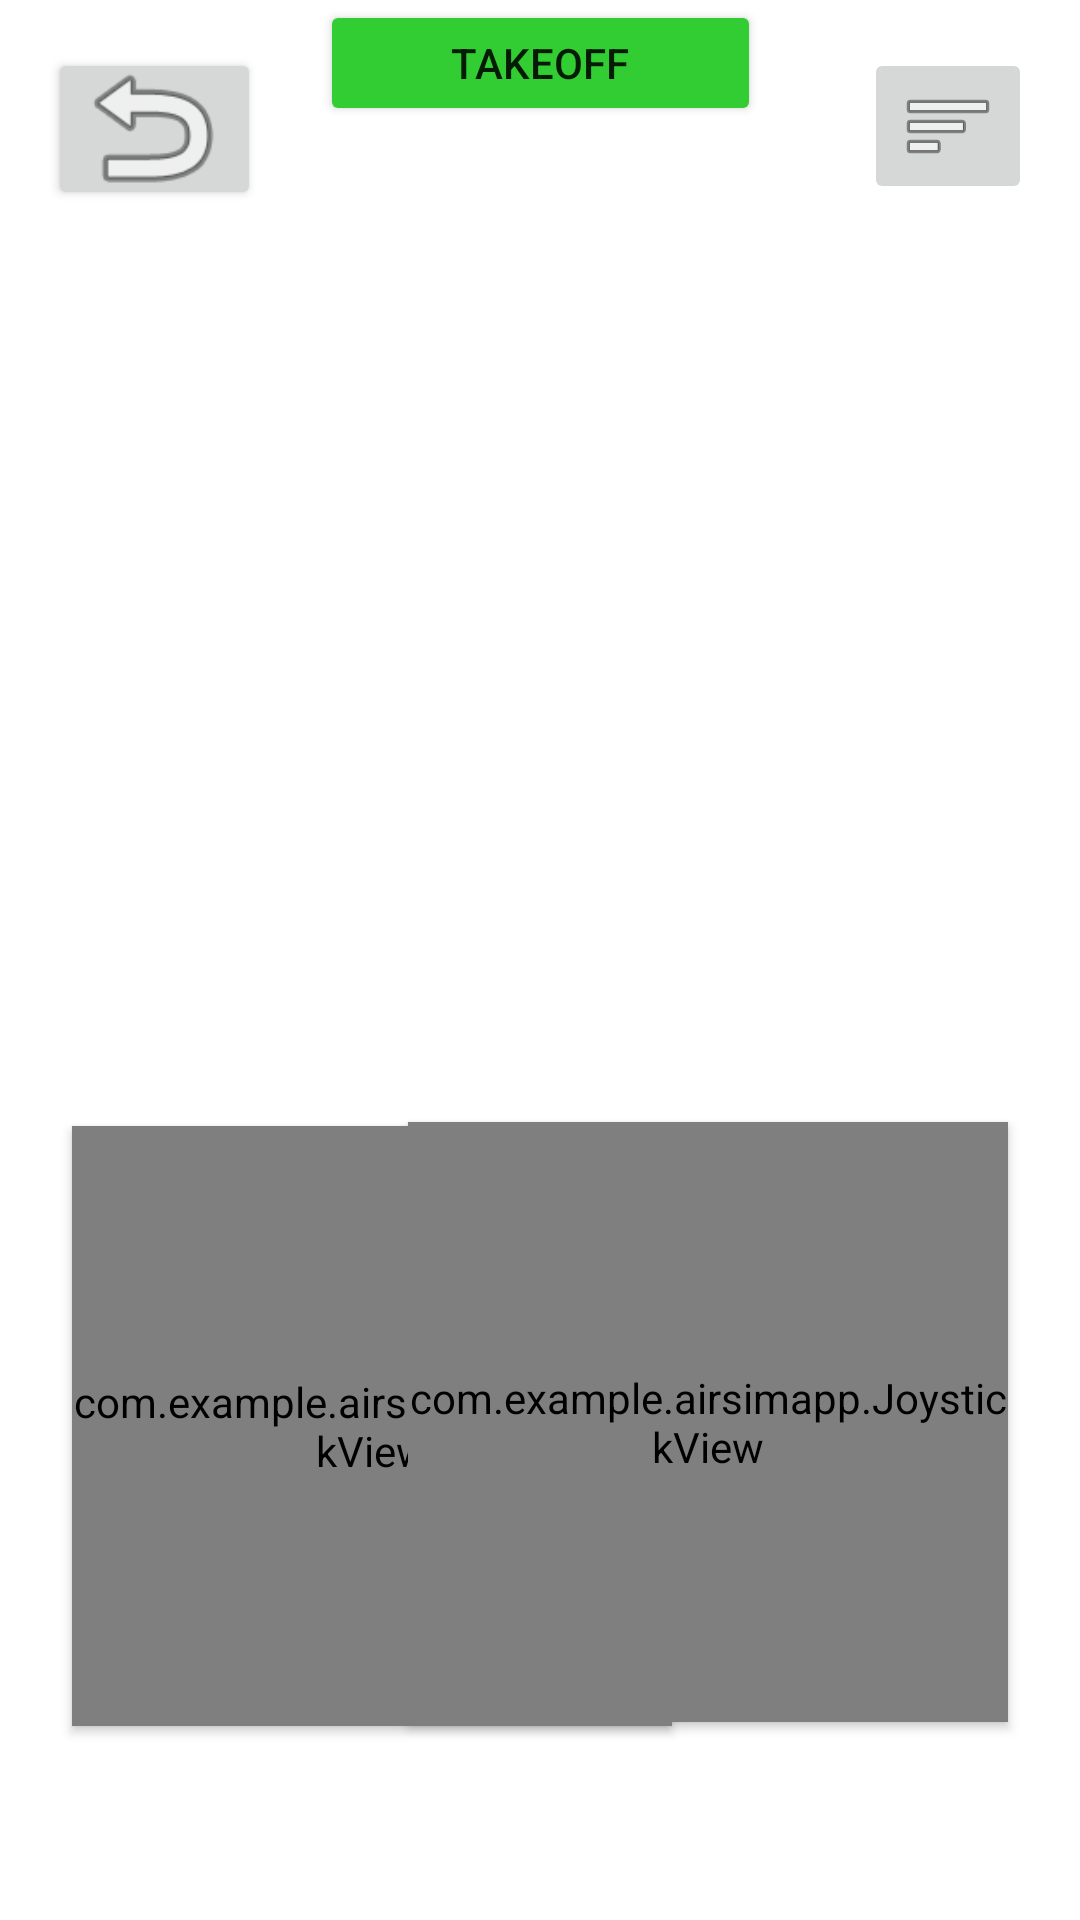

Layout XML and referenced resources for this Android screen:
<!-- AndroidManifest.xml: application theme Theme.AirSimApp -->
<!-- res/layout/activity_manual_control.xml -->
<?xml version="1.0" encoding="utf-8"?>
<androidx.constraintlayout.widget.ConstraintLayout xmlns:android="http://schemas.android.com/apk/res/android"
    xmlns:app="http://schemas.android.com/apk/res-auto"
    xmlns:tools="http://schemas.android.com/tools"
    android:id="@+id/main"
    android:layout_width="match_parent"
    android:layout_height="match_parent"
    tools:context=".Activities.ManualControlActivity">

    <ImageView
        android:id="@+id/remoteCameraView"
        android:layout_width="0dp"
        android:layout_height="0dp"
        android:scaleType="centerCrop"
        app:layout_constraintBottom_toBottomOf="parent"
        app:layout_constraintEnd_toEndOf="parent"
        app:layout_constraintHorizontal_bias="0.0"
        app:layout_constraintStart_toStartOf="parent"
        app:layout_constraintTop_toTopOf="parent"
        app:layout_constraintVertical_bias="1.0" />

    <ImageView
        android:id="@+id/imageView2"
        android:layout_width="69dp"
        android:layout_height="55dp"
        android:layout_marginStart="16dp"
        android:layout_marginTop="15dp"
        android:alpha="1"
        android:elevation="5dp"
        app:layout_constraintStart_toStartOf="parent"
        app:layout_constraintTop_toTopOf="parent"
        app:srcCompat="@android:drawable/ic_menu_revert" />

    <Button
        android:id="@+id/backButton2"
        android:layout_width="71dp"
        android:layout_height="54dp"
        android:layout_marginStart="16dp"
        android:layout_marginTop="16dp"
        android:textSize="24sp"
        app:layout_constraintStart_toStartOf="parent"
        app:layout_constraintTop_toTopOf="parent" />

    <com.example.airsimapp.JoystickView
        android:id="@+id/joystick2"
        android:layout_width="200dp"
        android:layout_height="200dp"
        android:elevation="2dp"
        app:layout_constraintBottom_toBottomOf="parent"
        app:layout_constraintEnd_toEndOf="parent"
        app:layout_constraintHorizontal_bias="0.15"
        app:layout_constraintStart_toStartOf="parent"
        app:layout_constraintTop_toTopOf="parent"
        app:layout_constraintVertical_bias="0.853" />

    <com.example.airsimapp.JoystickView
        android:id="@+id/joystick"
        android:layout_width="200dp"
        android:layout_height="200dp"
        android:elevation="2dp"
        app:layout_constraintBottom_toBottomOf="parent"
        app:layout_constraintEnd_toEndOf="parent"
        app:layout_constraintHorizontal_bias=".85"
        app:layout_constraintStart_toStartOf="parent"
        app:layout_constraintTop_toTopOf="parent"
        app:layout_constraintVertical_bias=".85" />

    <ImageButton
        android:id="@+id/menuButton"
        android:layout_width="wrap_content"
        android:layout_height="wrap_content"
        android:layout_marginTop="16dp"
        android:layout_marginEnd="16dp"
        app:layout_constraintEnd_toEndOf="parent"
        app:layout_constraintTop_toTopOf="parent"
        app:srcCompat="@android:drawable/ic_menu_sort_by_size" />

    <Button
        android:id="@+id/TakeoffLanding"
        android:layout_width="147dp"
        android:layout_height="42dp"
        android:backgroundTint="#32CD32"
        android:text="Takeoff"
        app:layout_constraintEnd_toEndOf="parent"
        app:layout_constraintStart_toStartOf="parent"
        app:layout_constraintTop_toTopOf="@+id/remoteCameraView" />


</androidx.constraintlayout.widget.ConstraintLayout>
<!-- resources referenced by this layout -->
<resources>
  <style name="Theme.AirSimApp" parent="Theme.MaterialComponents.DayNight.DarkActionBar">
          
          <item name="colorPrimary">@color/purple_500</item>
          <item name="colorPrimaryVariant">@color/purple_700</item>
          <item name="colorOnPrimary">@color/white</item>
          
          <item name="colorSecondary">@color/teal_200</item>
          <item name="colorSecondaryVariant">@color/teal_700</item>
          <item name="colorOnSecondary">@color/black</item>
          
          <item name="android:statusBarColor">?attr/colorPrimaryVariant</item>
          
      </style>
  <!-- not gathered from this repository: default colours our renderer supplied (Android Studio template values) -->
  <color name="purple_500">#FF6200EE</color>
  <color name="purple_700">#FF3700B3</color>
  <color name="teal_200">#FF03DAC5</color>
  <color name="teal_700">#FF018786</color>
  <color name="black">#FF000000</color>
  <color name="white">#FFFFFFFF</color>
</resources>
